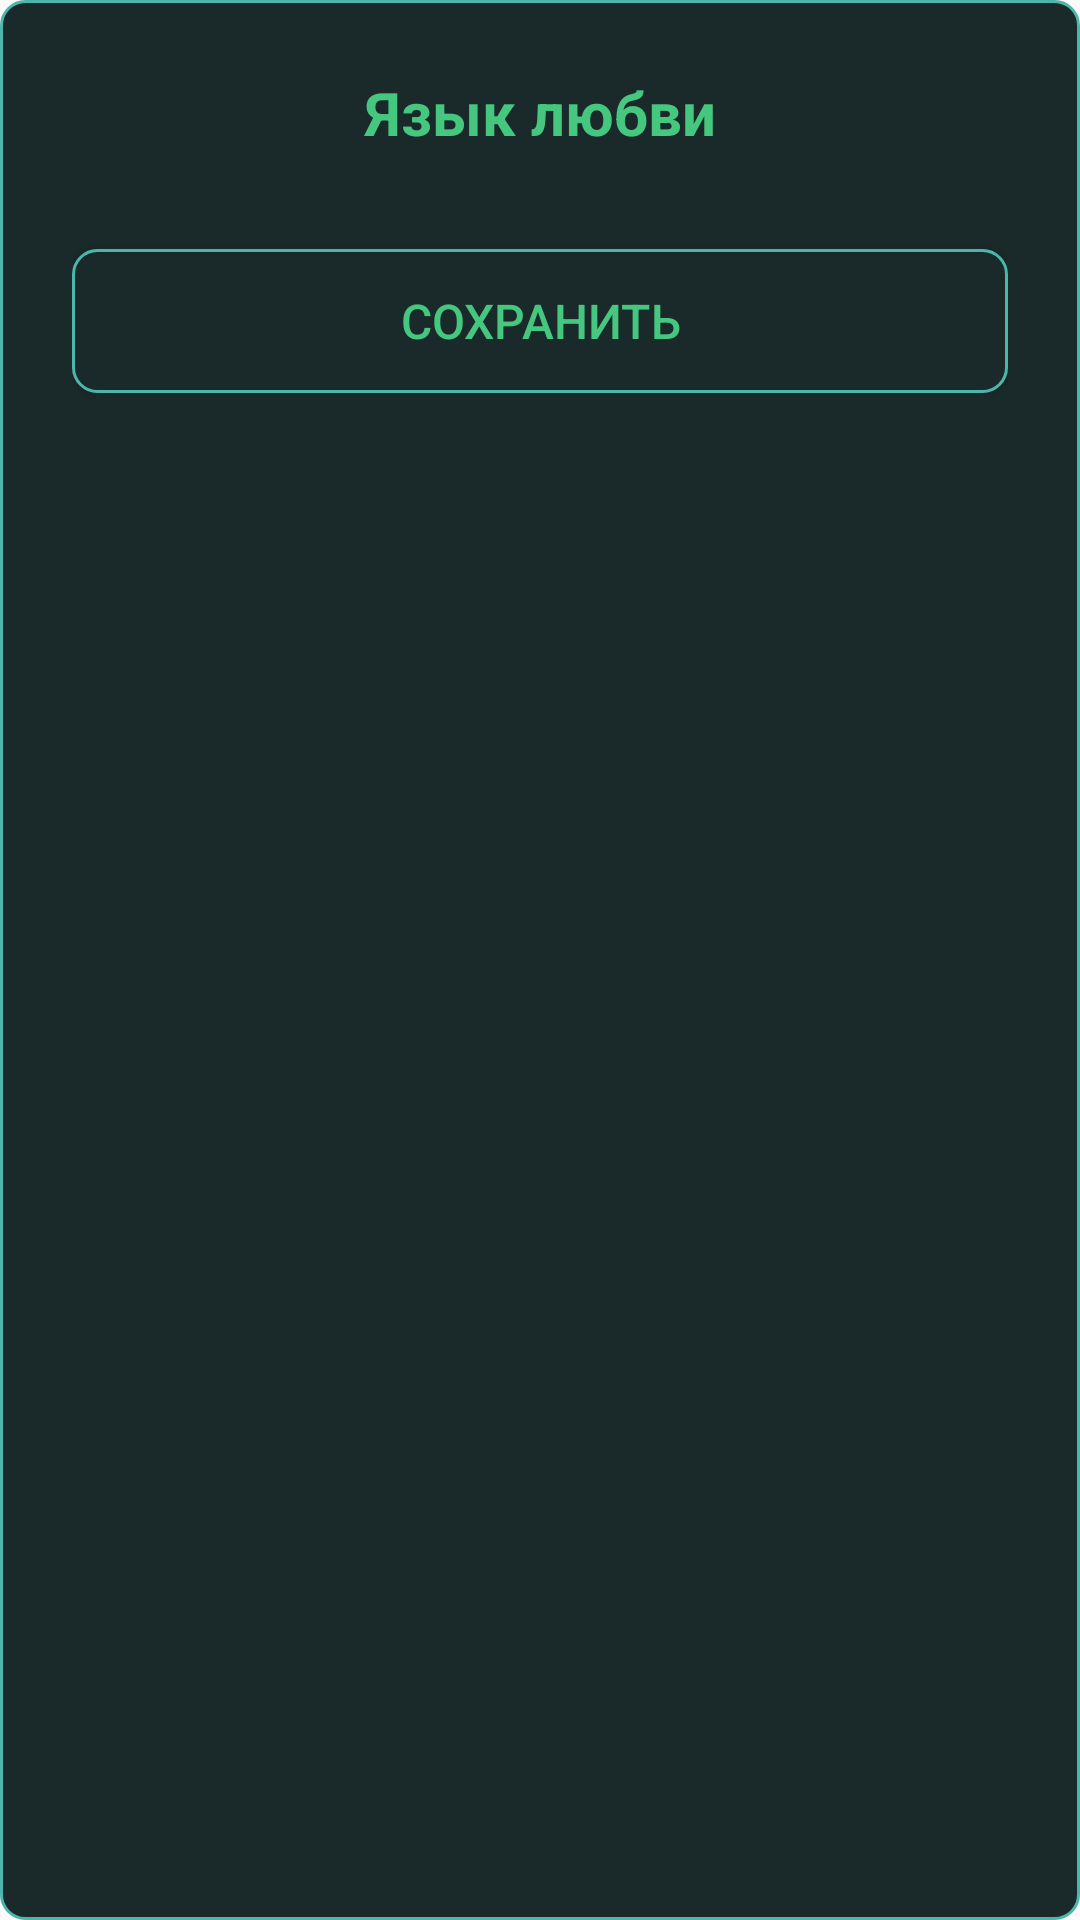

The Android layout XML behind this screen, and the referenced resources:
<!-- AndroidManifest.xml: application theme Theme.AppCompat.Light.NoActionBar -->
<!-- res/layout/dialog_love_gestures.xml -->
<?xml version="1.0" encoding="utf-8"?>
<LinearLayout xmlns:android="http://schemas.android.com/apk/res/android"
    android:layout_width="match_parent"
    android:layout_height="wrap_content"
    android:orientation="vertical"
    android:background="@drawable/itembrightbtn"
    android:padding="24dp">

    <TextView
        android:id="@+id/tvLoveLanguageTitle"
        android:layout_width="match_parent"
        android:layout_height="wrap_content"
        android:text="Язык любви"
        android:textSize="20sp"
        android:textColor="@color/bir"
        android:gravity="center"
        android:textStyle="bold"
        android:paddingBottom="16dp"/>

    <ScrollView
        android:layout_width="match_parent"
        android:layout_height="wrap_content"
        android:maxHeight="400dp">

        <LinearLayout
            android:id="@+id/layoutGestures"
            android:layout_width="match_parent"
            android:layout_height="wrap_content"
            android:orientation="vertical"/>
    </ScrollView>

    <Button
        android:id="@+id/btnSaveGestures"
        android:layout_width="match_parent"
        android:layout_height="wrap_content"
        android:layout_marginTop="16dp"
        android:text="Сохранить"
        android:textSize="16sp"
        android:textColor="@color/bir"
        android:background="@drawable/itembrightbtn"/>
</LinearLayout>
<!-- resources referenced by this layout -->
<resources>
  <color name="bir">#45C77F</color>
  <!-- drawable itembrightbtn (drawable) -->
  <?xml version="1.0" encoding="utf-8"?>
  <shape xmlns:android="http://schemas.android.com/apk/res/android"
      android:shape="rectangle">
  
      
      <solid android:color="#1A2A2A"/>
  
      
      <corners android:radius="8dp"/>
  
      
      <stroke
          android:width="1dp"
          android:color="#4DB6AC"/>
  
      
      <padding
          android:left="8dp"
          android:top="4dp"
          android:right="8dp"
          android:bottom="4dp"/>
  </shape>
</resources>
